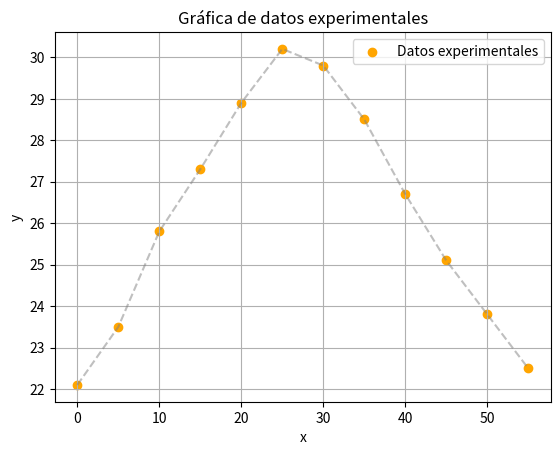

Recreate this plot in Python.
#Código encargado de la generación de gráficas

import matplotlib.pyplot as plt

# Datos
x = [0, 5,10,15,20,25,30,35,40,45,50,55]
y = [22.1,23.5,25.8,27.3,28.9,30.2,29.8,28.5,26.7,25.1,23.8,22.5]

# Crear la gráfica
plt.scatter(x, y, color='orange', label='Datos experimentales')  # Puntos
plt.plot(x, y, color='gray', linestyle='--', alpha=0.5)         # Línea guía opcional

# Decoración
plt.title("Gráfica de datos experimentales")
plt.xlabel("x")
plt.ylabel("y")
plt.legend()
plt.grid(True)
plt.show()
